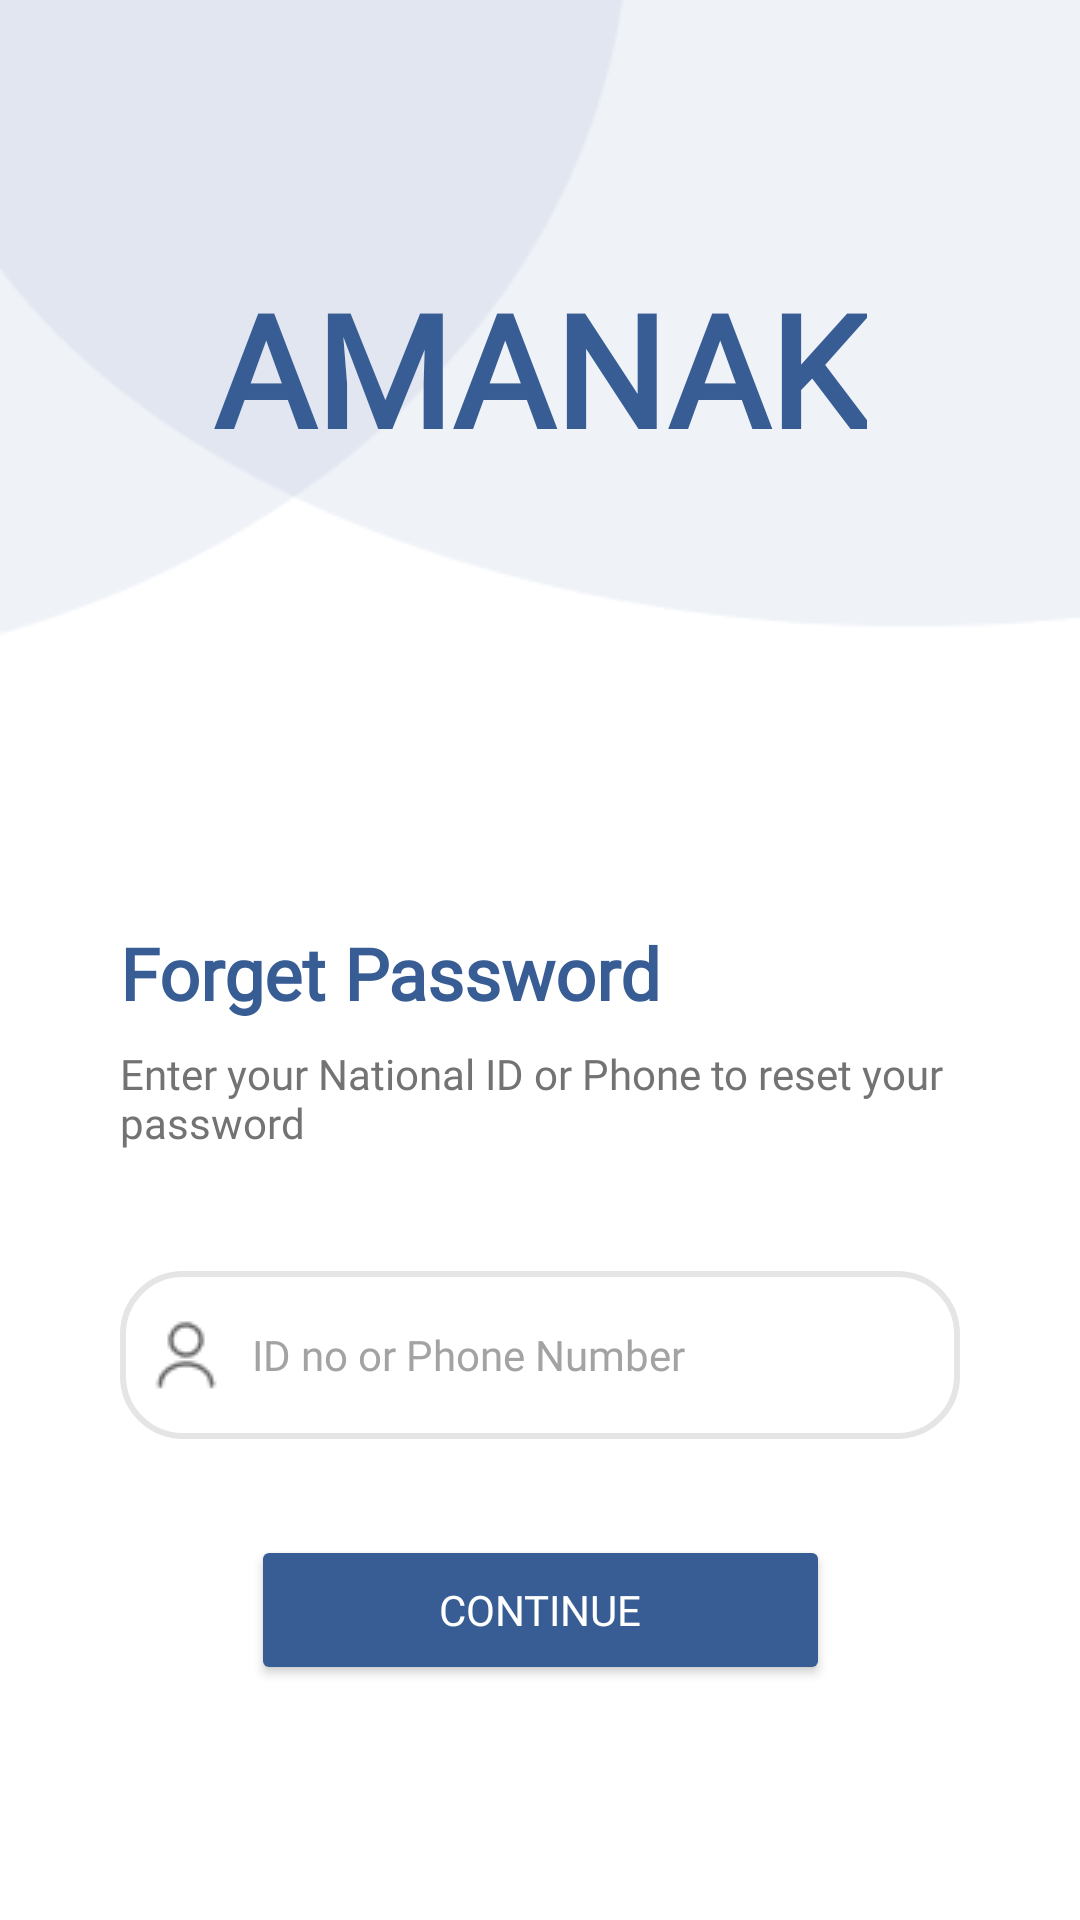

Produce the Android XML layout that renders to this screen, including the resource entries it uses.
<!-- AndroidManifest.xml: application theme Theme.AMANAKK -->
<!-- res/layout/forgot_pass.xml -->
<?xml version="1.0" encoding="utf-8"?>
<ScrollView xmlns:android="http://schemas.android.com/apk/res/android"
    xmlns:app="http://schemas.android.com/apk/res-auto"
    xmlns:tools="http://schemas.android.com/tools"
    android:id="@+id/buttonn"
    android:layout_width="match_parent"
    android:layout_height="match_parent"
    android:background="#FFFFFF"
    android:fillViewport="true"
    tools:context=".ForgotPasswordActivity">

    <androidx.constraintlayout.widget.ConstraintLayout
        android:layout_width="match_parent"
        android:layout_height="wrap_content"
        android:minHeight="640dp"
        android:paddingBottom="32dp">

        <ImageView
            android:id="@+id/imageView2"
            android:layout_width="0dp"
            android:layout_height="220dp"
            android:scaleType="centerCrop"
            app:layout_constraintEnd_toEndOf="parent"
            app:layout_constraintStart_toStartOf="parent"
            app:layout_constraintTop_toTopOf="parent"
            app:srcCompat="@drawable/cir1" />

        <TextView
            android:id="@+id/amanak"
            android:layout_width="wrap_content"
            android:layout_height="wrap_content"
            android:layout_marginTop="88dp"
            android:fontFamily="@font/poppins"
            android:shadowDx="0"
            android:shadowDy="4"
            android:shadowRadius="4"
            android:text="@string/amanak"
            android:textColor="#385D94"
            android:textSize="52sp"
            android:textStyle="bold"
            app:layout_constraintEnd_toEndOf="parent"
            app:layout_constraintStart_toStartOf="parent"
            app:layout_constraintTop_toTopOf="parent" />

        <ImageView
            android:id="@+id/imageView"
            android:layout_width="40dp"
            android:layout_height="40dp"
            android:layout_marginStart="40dp"
            android:layout_marginTop="24dp"
            android:padding="8dp"
            app:layout_constraintStart_toStartOf="parent"
            app:layout_constraintTop_toBottomOf="@id/imageView2"
            app:srcCompat="@drawable/back" />

        <TextView
            android:id="@+id/textView"
            android:layout_width="0dp"
            android:layout_height="wrap_content"
            android:layout_marginStart="40dp"
            android:layout_marginTop="24dp"
            android:layout_marginEnd="40dp"
            android:fontFamily="@font/poppins"
            android:text="@string/forgot"
            android:textColor="#385D94"
            android:textSize="24sp"
            android:textStyle="bold"
            app:layout_constraintEnd_toEndOf="parent"
            app:layout_constraintStart_toStartOf="parent"
            app:layout_constraintTop_toBottomOf="@id/imageView" />

        <TextView
            android:id="@+id/textView6"
            android:layout_width="0dp"
            android:layout_height="wrap_content"
            android:layout_marginStart="40dp"
            android:layout_marginTop="8dp"
            android:layout_marginEnd="40dp"
            android:fontFamily="@font/poppins"
            android:text="@string/enter"
            android:textColor="#737373"
            android:textSize="14sp"
            app:layout_constraintEnd_toEndOf="parent"
            app:layout_constraintStart_toStartOf="parent"
            app:layout_constraintTop_toBottomOf="@id/textView" />

        <EditText
            android:id="@+id/small_label"
            android:layout_width="0dp"
            android:layout_height="56dp"
            android:layout_marginStart="40dp"
            android:layout_marginTop="40dp"
            android:layout_marginEnd="40dp"
            android:background="@drawable/rounded_corner_view"
            android:drawableStart="@drawable/user"
            android:drawablePadding="10dp"
            android:fontFamily="@font/poppins"
            android:hint="@string/IdorP"
            android:inputType="number"
            android:paddingStart="10dp"
            android:paddingEnd="10dp"
            android:textColorHint="#A3A3A3"
            android:textSize="14sp"
            app:layout_constraintEnd_toEndOf="parent"
            app:layout_constraintStart_toStartOf="parent"
            app:layout_constraintTop_toBottomOf="@id/textView6" />

        <Button
            android:id="@+id/button"
            android:layout_width="193dp"
            android:layout_height="50dp"
            android:layout_marginTop="32dp"
            android:backgroundTint="#385D94"
            android:fontFamily="@font/poppins"
            android:text="@string/contt"
            android:textColor="#FFFFFF"
            android:textSize="14sp"
            app:cornerRadius="50dp"
            app:layout_constraintEnd_toEndOf="parent"
            app:layout_constraintStart_toStartOf="parent"
            app:layout_constraintTop_toBottomOf="@id/small_label" />

    </androidx.constraintlayout.widget.ConstraintLayout>
</ScrollView>
<!-- resources referenced by this layout -->
<resources>
  <!-- drawable cir1: png bitmap (drawable, 4282 bytes) -->
  <!-- drawable rounded_corner_view (drawable) -->
  <?xml version="1.0" encoding="utf-8"?>
  <shape
      xmlns:android="http://schemas.android.com/apk/res/android"
      android:shape="rectangle">
  
      <corners android:radius="20dp" />
  
      
      <stroke android:width="2dp" android:color="#E5E5E5" />
  
      
      <solid android:color="#FFFFFF"/>
  
  </shape>
  <!-- drawable user: png bitmap (drawable, 644 bytes) -->
  <string name="IdorP">ID no or Phone Number</string>
  <string name="amanak"> AMANAK</string>
  <string name="contt">Continue</string>
  <string name="enter">Enter your National ID or Phone to reset your  password</string>
  <string name="forgot">Forget Password</string>
  <style name="Theme.AMANAKK" parent="Base.Theme.AMANAKK" />
  <style name="Base.Theme.AMANAKK" parent="Theme.Material3.DayNight.NoActionBar">
          
          
      </style>
</resources>
